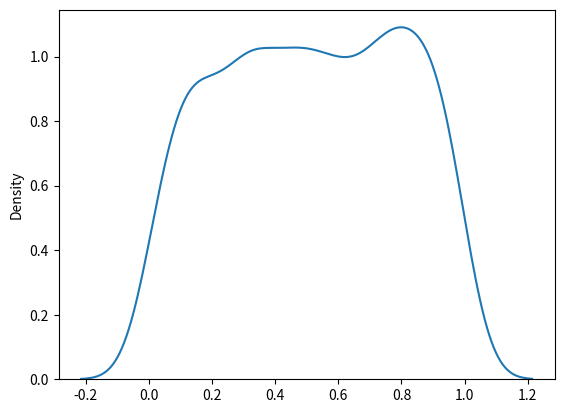

The matplotlib source for this figure:
# Uniform Distances - used to describe where every event has an equal chance of occuring
# a -> lower bound
# b -> upper bound
# size -> shape of the returned array

from numpy import random
import matplotlib.pyplot as plt
import seaborn as sn

x = random.uniform(size=(2, 3))
print(x)
sn.distplot(random.uniform(size=1000), hist=False)
plt.show()